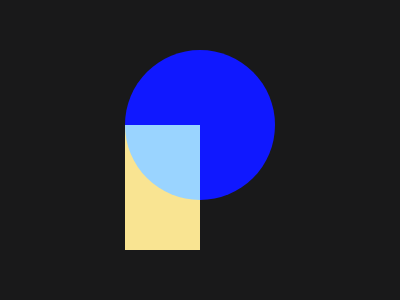

Reproduce this picture with HTML and CSS.

<!DOCTYPE html>
<html lang="en">
<head>
    <meta charset="UTF-8">
    <meta name="viewport" content="width=device-width, initial-scale=1.0">
    <title>Pastel Logo</title>
      <style>
        body {
          background: #19191A;
        }
        .rect {
          position: absolute;
          width: 75px;
          height: 125px;
          background-color: #F9E492;
          top: 41.5%;
          left: 31.25%;
        }
        .circle {
          background-color: #4F77FF;
          width: 150px;
          height: 150px;
          border-radius: 50%;
          position: absolute;
          top: 16.5%;
          left: 31.25%;
          mix-blend-mode: hard-light;
        }
      </style>
</head>
<body>
    <div>
        <div class="rect"></div>
        <div class="circle"></div>
    </div>
</body>
</html>